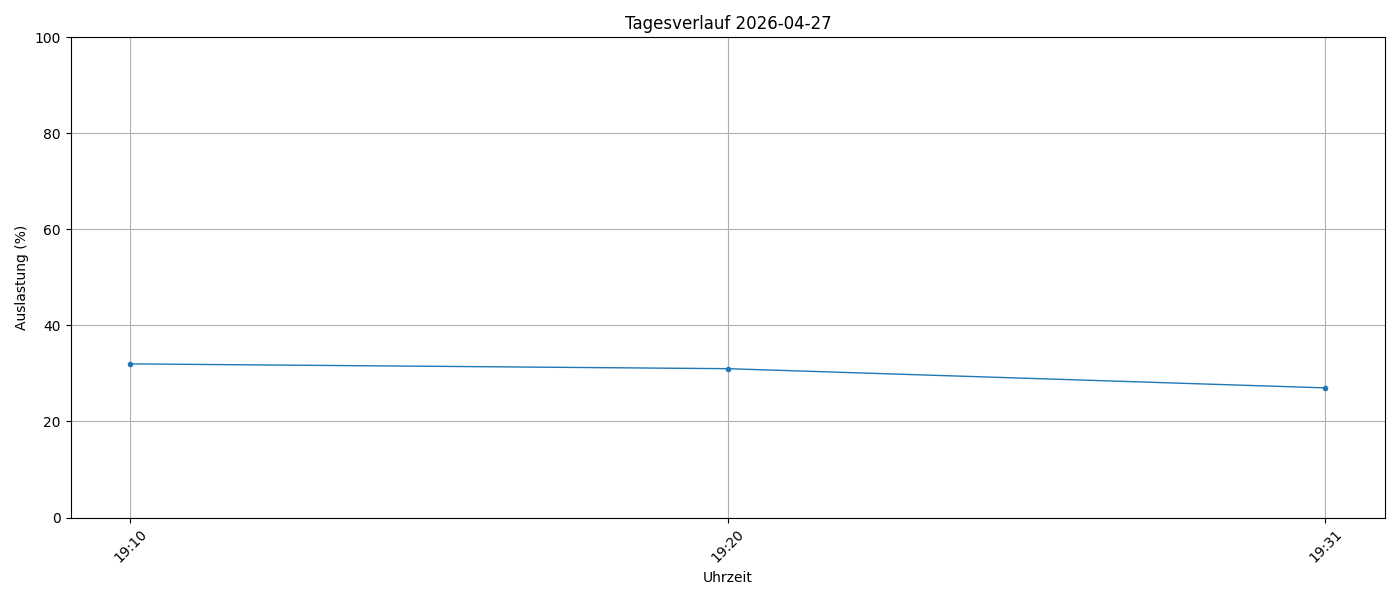

The table this chart was drawn from, first rows:
timestamp, load_percent
2026-04-27 19:10:01, 32
2026-04-27 19:20:01, 31
2026-04-27 19:31:33, 27
